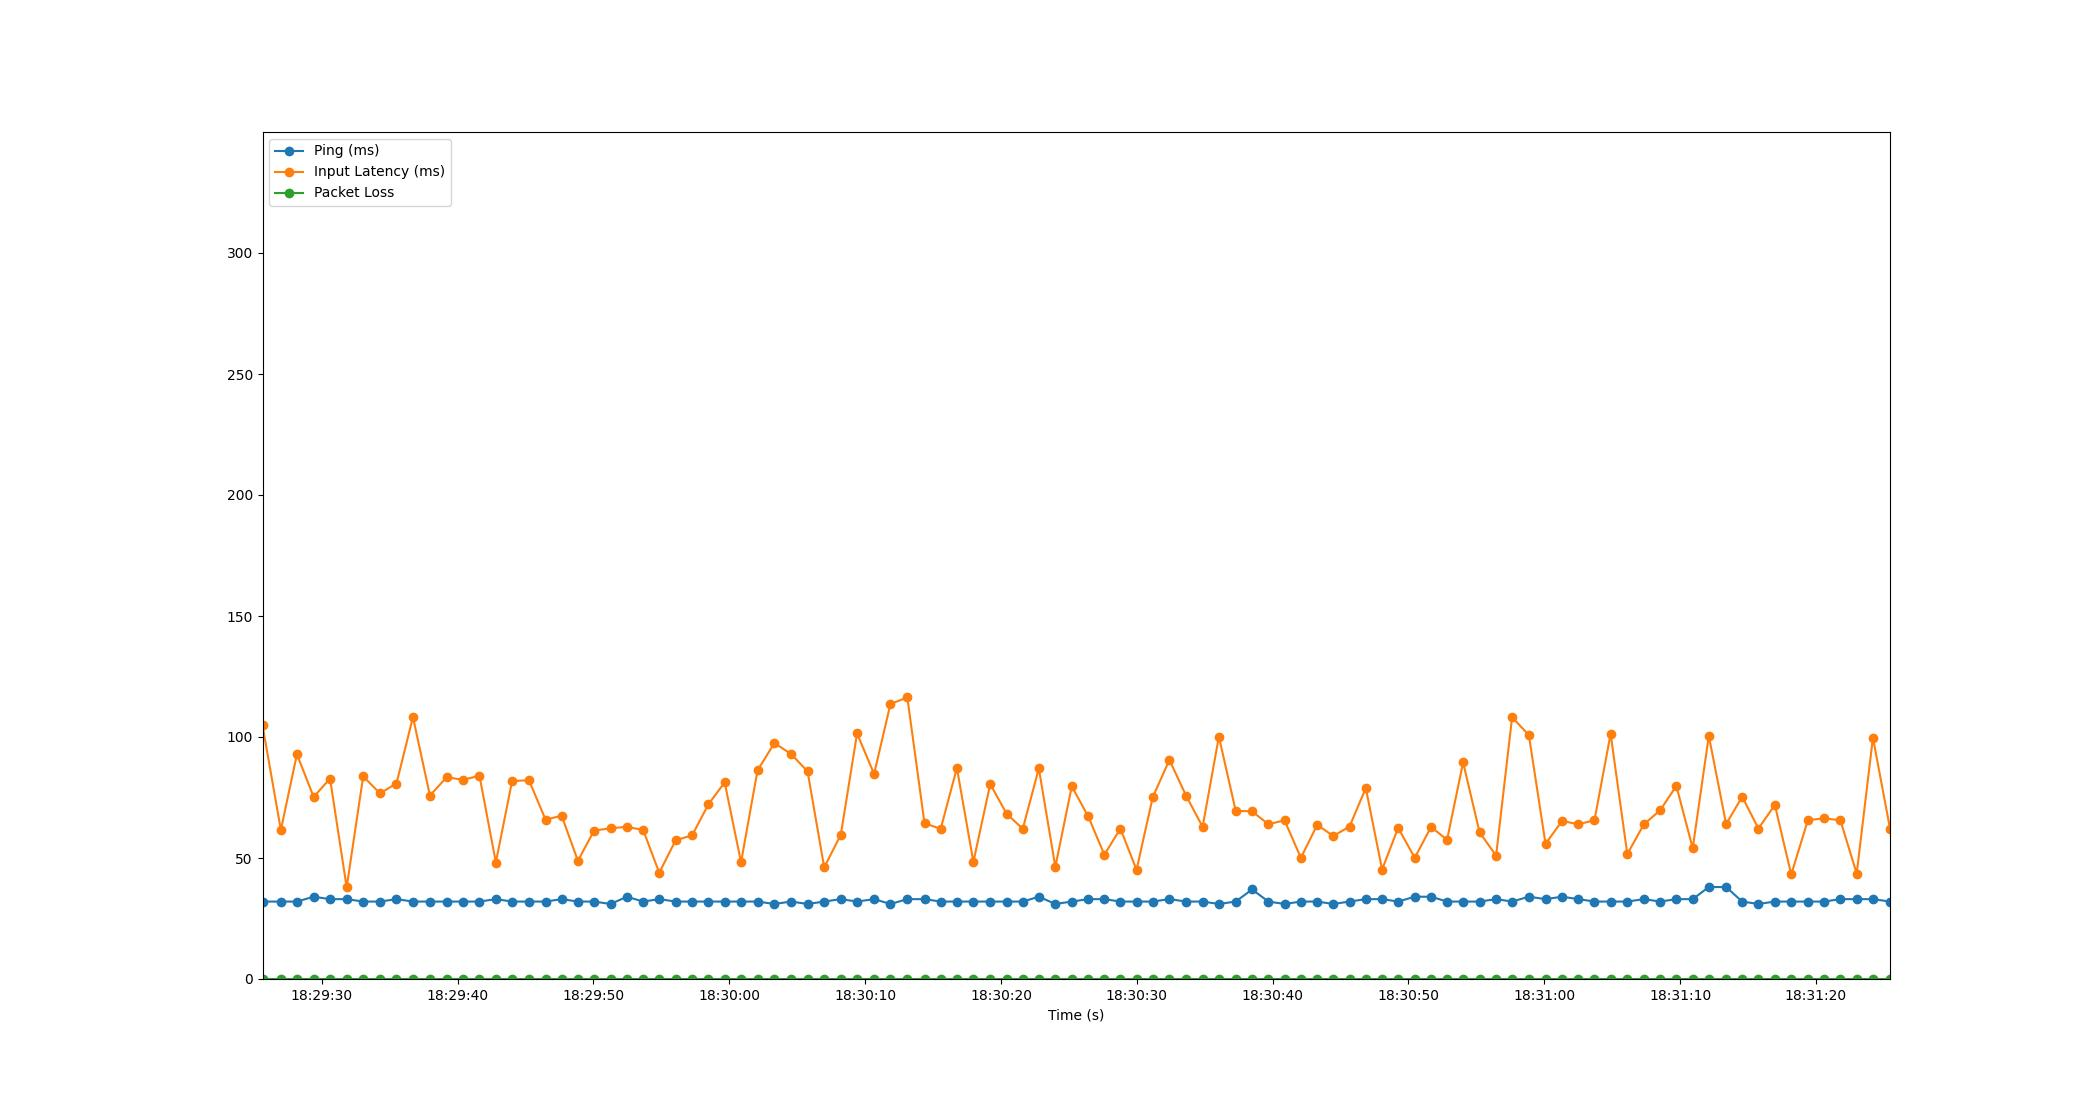

The table this chart was drawn from, first rows:
Time, Timestamp, Ping, Packet Loss, Input Latency
2.1457672119140625e-06, 2023-07-18 18:29:25.632505, 32, 0, 104.9
1.351, 2023-07-18 18:29:26.983934, 32, 0, 61.59
2.535, 2023-07-18 18:29:28.167069, 32, 0, 92.87
3.768, 2023-07-18 18:29:29.400090, 34, 0, 75.2
4.972, 2023-07-18 18:29:30.604205, 33, 0, 82.84
6.197, 2023-07-18 18:29:31.829365, 33, 0, 37.89
7.413, 2023-07-18 18:29:33.045700, 32, 0, 83.72
8.649, 2023-07-18 18:29:34.281732, 32, 0, 76.73
9.863, 2023-07-18 18:29:35.495553, 33, 0, 80.78
11.08, 2023-07-18 18:29:36.709587, 32, 0, 108.2
12.33, 2023-07-18 18:29:37.960212, 32, 0, 75.8
13.56, 2023-07-18 18:29:39.188223, 32, 0, 83.38
14.77, 2023-07-18 18:29:40.402633, 32, 0, 82.32
15.97, 2023-07-18 18:29:41.607306, 32, 0, 83.98
17.18, 2023-07-18 18:29:42.813702, 33, 0, 48.14
18.37, 2023-07-18 18:29:44.007444, 32, 0, 81.79
19.62, 2023-07-18 18:29:45.249342, 32, 0, 82.15
20.84, 2023-07-18 18:29:46.472249, 32, 0, 65.85
22.03, 2023-07-18 18:29:47.660214, 33, 0, 67.48
23.22, 2023-07-18 18:29:48.852213, 32, 0, 48.82
24.41, 2023-07-18 18:29:50.040223, 32, 0, 61.31
25.63, 2023-07-18 18:29:51.263391, 31, 0, 62.29
26.83, 2023-07-18 18:29:52.461347, 34, 0, 62.88
28.03, 2023-07-18 18:29:53.659219, 32, 0, 61.57
29.21, 2023-07-18 18:29:54.842582, 33, 0, 43.89
30.41, 2023-07-18 18:29:56.045812, 32, 0, 57.27
31.63, 2023-07-18 18:29:57.267315, 32, 0, 59.43
32.82, 2023-07-18 18:29:58.454872, 32, 0, 72.11
34.03, 2023-07-18 18:29:59.659268, 32, 0, 81.26
35.23, 2023-07-18 18:30:00.865539, 32, 0, 48.21
36.45, 2023-07-18 18:30:02.077522, 32, 0, 86.19
37.69, 2023-07-18 18:30:03.320158, 31, 0, 97.49
38.91, 2023-07-18 18:30:04.544213, 32, 0, 93.02
40.13, 2023-07-18 18:30:05.764160, 31, 0, 85.77
41.35, 2023-07-18 18:30:06.986810, 32, 0, 46.11
42.58, 2023-07-18 18:30:08.211316, 33, 0, 59.61
43.77, 2023-07-18 18:30:09.406502, 32, 0, 101.5
45.03, 2023-07-18 18:30:10.660198, 33, 0, 84.71
46.23, 2023-07-18 18:30:11.864259, 31, 0, 113.7
47.47, 2023-07-18 18:30:13.107495, 33, 0, 116.3
48.74, 2023-07-18 18:30:14.372221, 33, 0, 64.4
49.93, 2023-07-18 18:30:15.563322, 32, 0, 62.01
51.12, 2023-07-18 18:30:16.756273, 32, 0, 87.23
52.34, 2023-07-18 18:30:17.970483, 32, 0, 48.39
53.58, 2023-07-18 18:30:19.212273, 32, 0, 80.56
54.78, 2023-07-18 18:30:20.415243, 32, 0, 68.28
55.97, 2023-07-18 18:30:21.606861, 32, 0, 62.06
57.16, 2023-07-18 18:30:22.788245, 34, 0, 87.01
58.37, 2023-07-18 18:30:24.004259, 31, 0, 46.36
59.58, 2023-07-18 18:30:25.215320, 32, 0, 79.61
60.79, 2023-07-18 18:30:26.423129, 33, 0, 67.21
61.98, 2023-07-18 18:30:27.614003, 33, 0, 51.37
63.16, 2023-07-18 18:30:28.796214, 32, 0, 62.14
64.35, 2023-07-18 18:30:29.981910, 32, 0, 45.1
65.54, 2023-07-18 18:30:31.173631, 32, 0, 75.04
66.77, 2023-07-18 18:30:32.402085, 33, 0, 90.55
68, 2023-07-18 18:30:33.634674, 32, 0, 75.71
69.22, 2023-07-18 18:30:34.848282, 32, 0, 62.87
70.41, 2023-07-18 18:30:36.045803, 31, 0, 100.1
71.65, 2023-07-18 18:30:37.284017, 32, 0, 69.5
... 40 more rows
